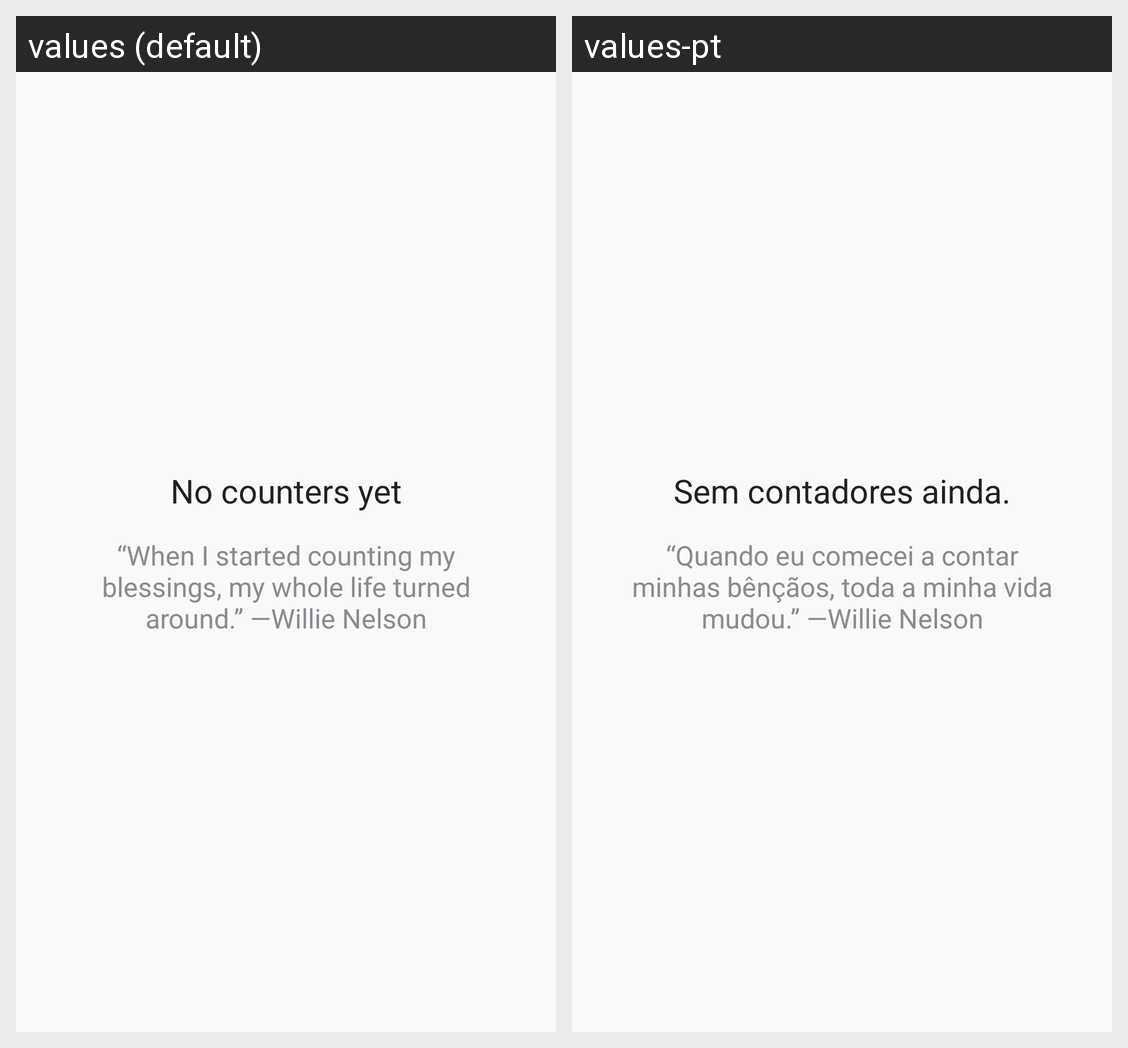

The Android screen above is rendered under two locales of the same app. Produce the string resources it draws, with the default and per-locale values.
Android screen res/layout/layout_empty_list.xml rendered under 2 locales, left to right: values (default), values-pt. Device: Nexus 5 (rendered at 1080×1920; each locale shown at half size, 540×960, under a caption strip naming it); theme Theme.MainApplication.
Strings drawn on this screen, with the default value and each locale's value (text and hints the layout hard-codes, and strings that could not be matched under every locale, appear in the picture but are not listed):

no_counters
  values: No counters yet
  values-pt: Sem contadores ainda.

no_counters_phrase
  values: “When I started counting my blessings, my whole life turned around.” —Willie Nelson
  values-pt: “Quando eu comecei a contar minhas bênçãos, toda a minha vida mudou.” —Willie Nelson
